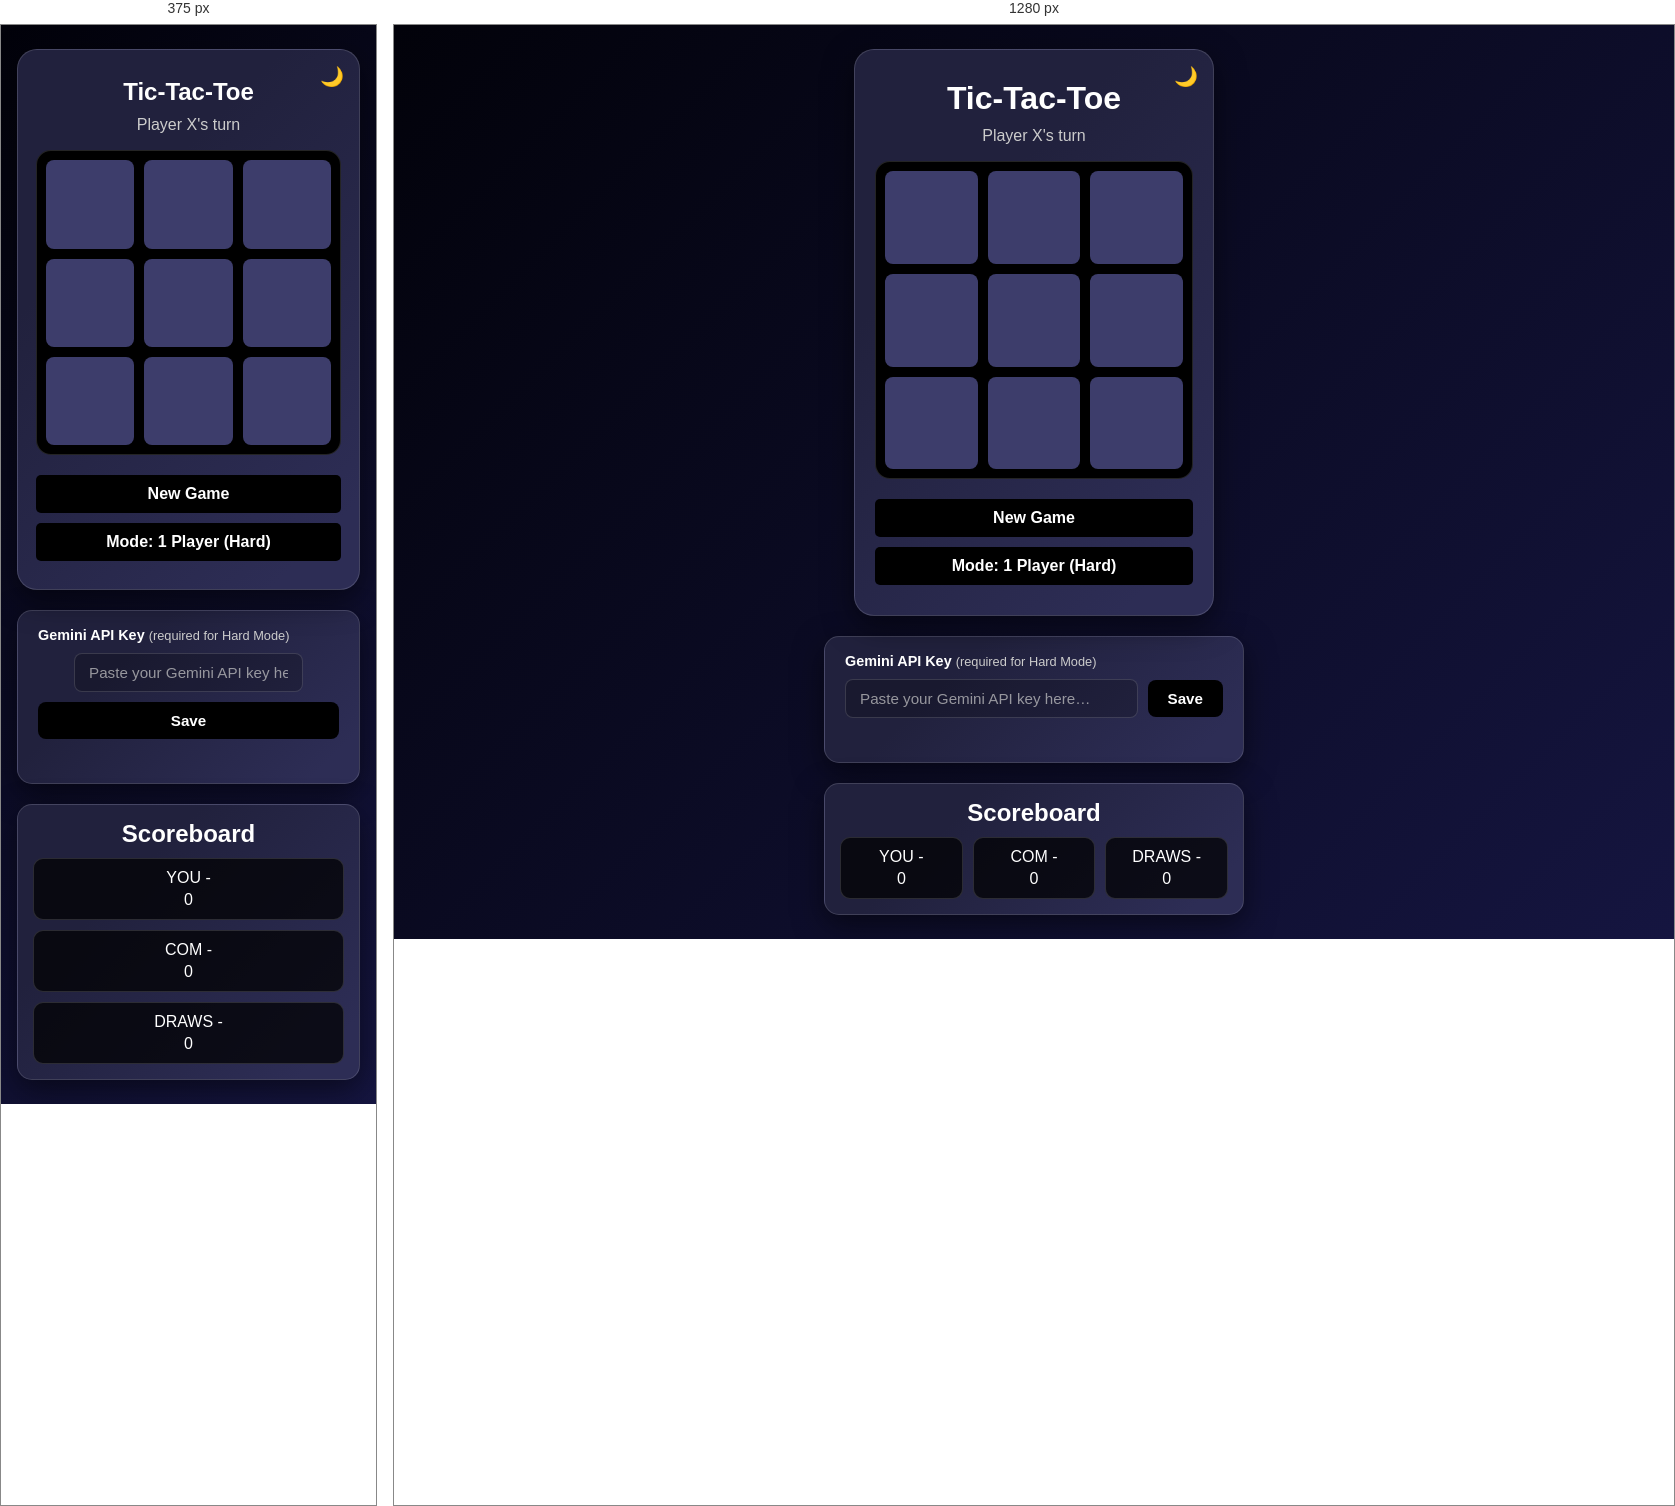
Rendered at 375 px and 1280 px, left to right.

<!-- file: index.html -->
<!DOCTYPE html>
<html lang="en">
<head>
  <meta charset="UTF-8" />
  <meta name="viewport" content="width=device-width, initial-scale=1.0" />
  <title>Tic Tac Toe</title>
  <link rel="stylesheet" href="styles.css" />
  <link rel="stylesheet" href="https://use.typekit.net/zmm3urh.css" />
  <script type="importmap">
    {
      "imports": {
        "@google/generative-ai": "https://esm.run/@google/generative-ai"
      }
    }
  </script>
  <script type="module" defer src="script.js"></script>
</head>

<body>
  <div class="content">
    <div class="game">
      <button class="theme-toggle" id="theme-toggle">🌙</button>

      <h1>Tic-Tac-Toe</h1>
      <p class="status" id="status">Player X's turn</p>

      <div class="board" id="board">
        <div class="block" data-index="0"></div>
        <div class="block" data-index="1"></div>
        <div class="block" data-index="2"></div>
        <div class="block" data-index="3"></div>
        <div class="block" data-index="4"></div>
        <div class="block" data-index="5"></div>
        <div class="block" data-index="6"></div>
        <div class="block" data-index="7"></div>
        <div class="block" data-index="8"></div>
      </div>

      <button class="btn" id="reset-btn">New Game</button>
      <button class="btn btn-mode" id="mode">Mode: 1 Player (Hard)</button>
    </div>

    <!-- Gemini API Key Panel -->
    <div class="api-panel">
      <label for="api-key" class="api-label">Gemini API Key <span class="api-label-note">(required for Hard Mode)</span></label>
      <div class="api-controls">
        <input
          type="password"
          id="api-key"
          class="api-input"
          placeholder="Paste your Gemini API key here…"
        />
        <button class="api-save-btn" id="save-api-key">Save</button>
      </div>
      <p class="api-status" id="api-key-status"></p>
    </div>

    <div class="scoreboard">
      <h2>Scoreboard</h2>
      <div class="scores">
        <div class="scorebox"><span id="player1">YOU -</span><span id="scoreX">0</span></div>
        <div class="scorebox"><span id="player2">COM -</span><span id="scoreO">0</span></div>
        <div class="scorebox"><span>DRAWS -</span><span id="scoreDraw">0</span></div>
      </div>
    </div>
  </div>
</body>
</html>

/* @media block from styles.css */
@media (max-width: 520px) {
    .game {
        padding: 18px;
    }

    .api-controls {
        flex-direction: column;
    }

    .api-save-btn {
        width: 100%;
    }

    .scores {
        flex-direction: column;
    }

    .scorebox {
        min-width: 0;
        width: 100%;
    }
}